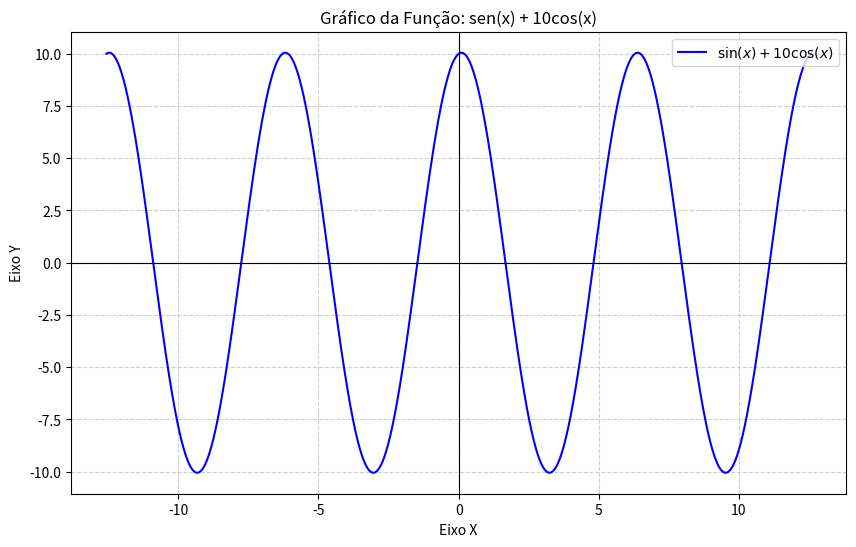

Reproduce this figure in Python.
import numpy as np
import matplotlib.pyplot as plt

x = np.linspace(-4 * np.pi, 4 * np.pi, 1000)

y = np.sin(x) + 10 * np.cos(x)

plt.figure(figsize=(10, 6)) # Define o tamanho da figura
plt.plot(x, y, label=r'$\sin(x) + 10\cos(x)$', color='blue')

plt.title('Gráfico da Função: sen(x) + 10cos(x)')
plt.xlabel('Eixo X')
plt.ylabel('Eixo Y')
plt.axhline(0, color='black', linewidth=0.8) # Linha do eixo X
plt.axvline(0, color='black', linewidth=0.8) # Linha do eixo Y
plt.grid(True, linestyle='--', alpha=0.6)    # Grade de fundo
plt.legend()

plt.show()